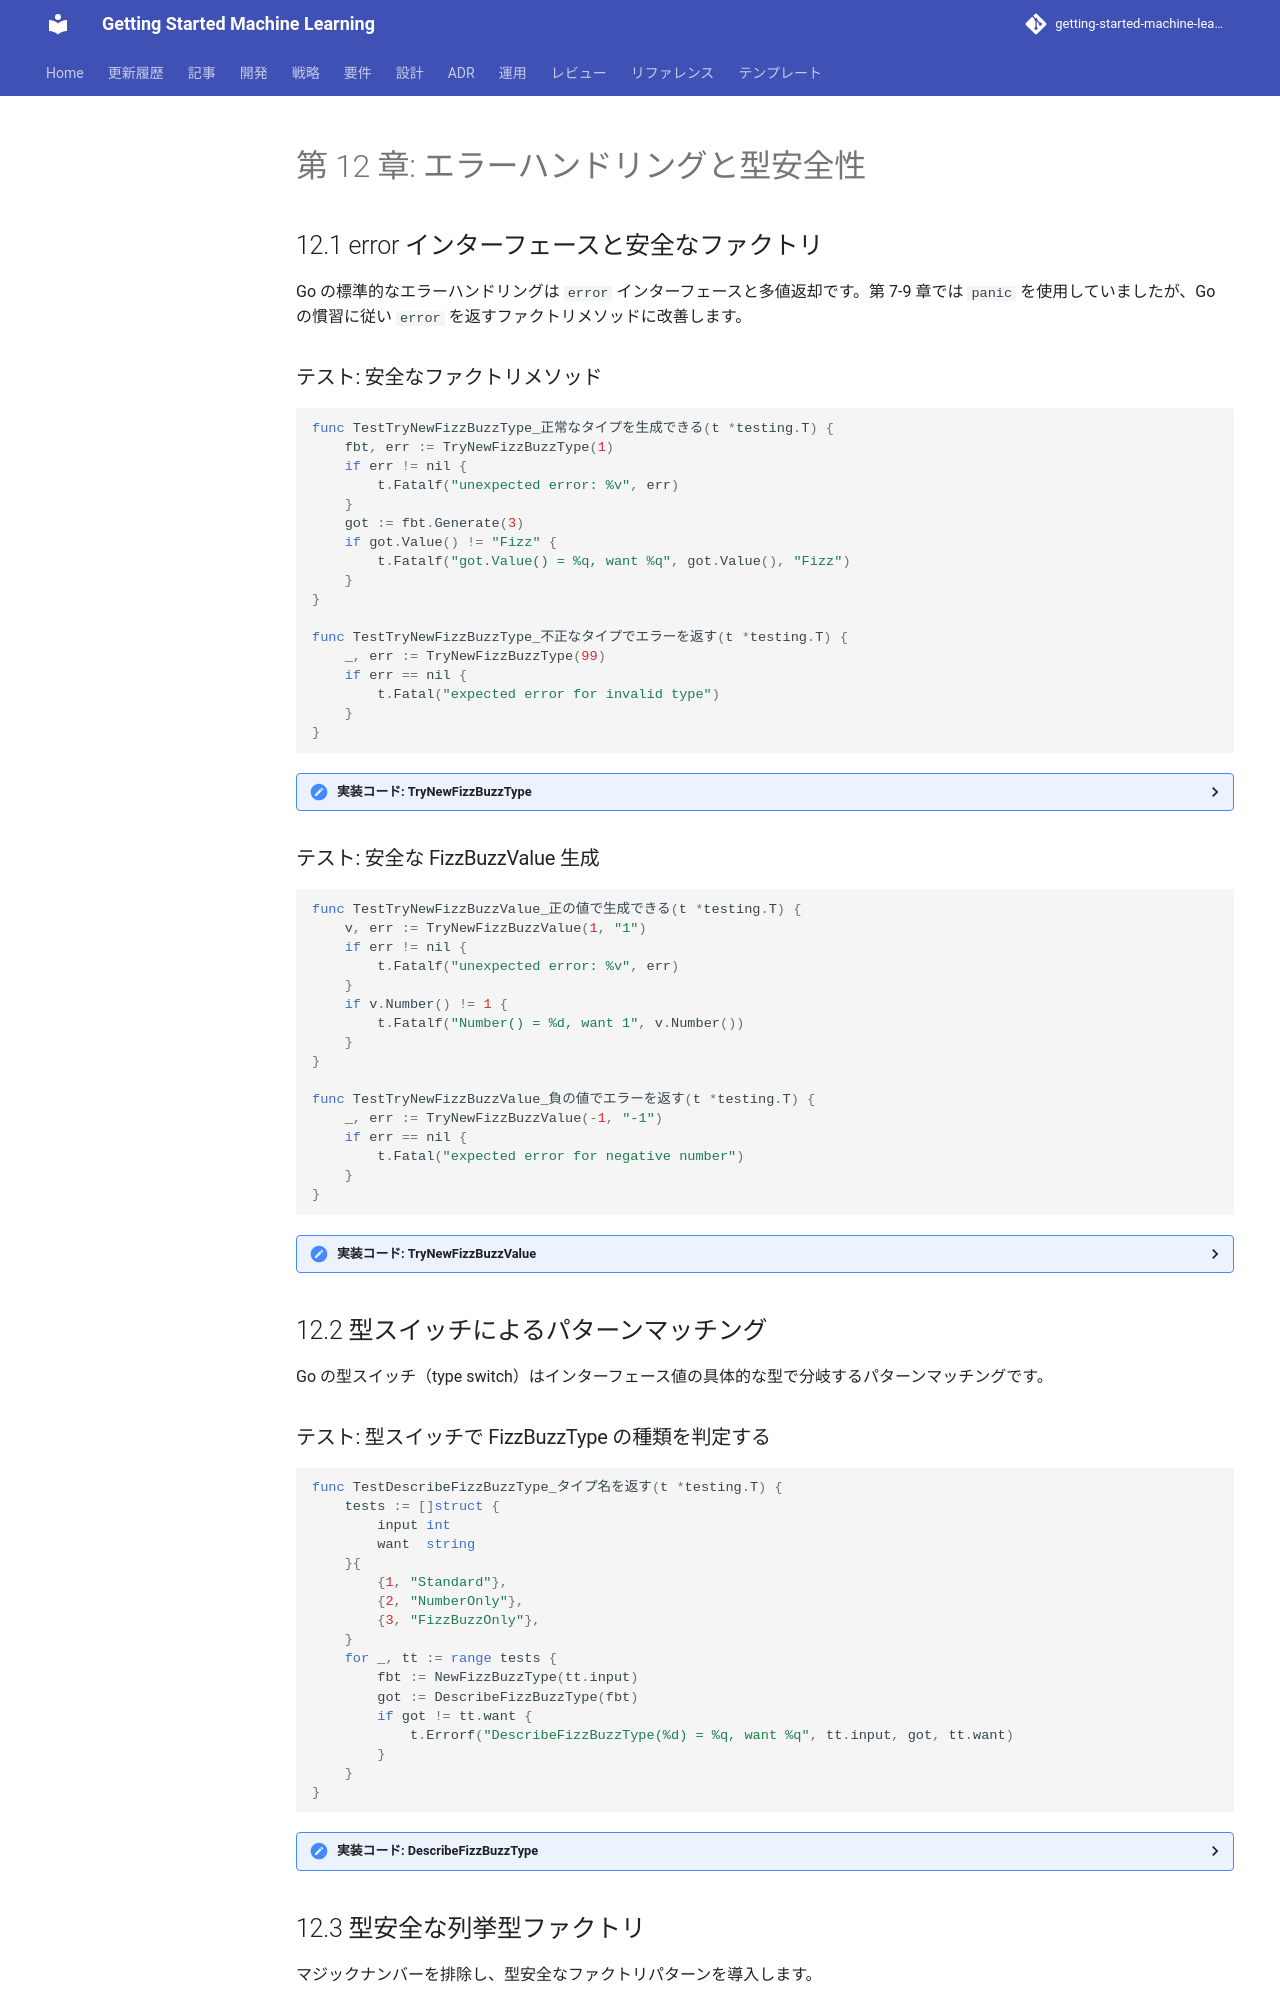

repository: k2works/getting-started-machine-learning · page: article/getting-start-tdd/go/12-error-handling-and-type-safety/index.html · generator: mkdocs

---
type: Article
title: "第 12 章: エラーハンドリングと型安全性"
tags: [article, getting-start-tdd, go]
status: stable
generated: { by: human:kakimomokuri, at: 2026-03-24T05:22:28Z }
---

# 第 12 章: エラーハンドリングと型安全性

## 12.1 error インターフェースと安全なファクトリ

Go の標準的なエラーハンドリングは `error` インターフェースと多値返却です。第 7-9 章では `panic` を使用していましたが、Go の慣習に従い `error` を返すファクトリメソッドに改善します。

### テスト: 安全なファクトリメソッド

```go
func TestTryNewFizzBuzzType_正常なタイプを生成できる(t *testing.T) {
    fbt, err := TryNewFizzBuzzType(1)
    if err != nil {
        t.Fatalf("unexpected error: %v", err)
    }
    got := fbt.Generate(3)
    if got.Value() != "Fizz" {
        t.Fatalf("got.Value() = %q, want %q", got.Value(), "Fizz")
    }
}

func TestTryNewFizzBuzzType_不正なタイプでエラーを返す(t *testing.T) {
    _, err := TryNewFizzBuzzType(99)
    if err == nil {
        t.Fatal("expected error for invalid type")
    }
}
```

<details>
<summary>実装コード: TryNewFizzBuzzType</summary>

```go
// TryNewFizzBuzzType は安全なファクトリです。不正なタイプでは error を返します。
func TryNewFizzBuzzType(fizzBuzzType int) (FizzBuzzType, error) {
    switch fizzBuzzType {
    case 1:
        return FizzBuzzType01{}, nil
    case 2:
        return FizzBuzzType02{}, nil
    case 3:
        return FizzBuzzType03{}, nil
    default:
        return nil, fmt.Errorf("該当するタイプは存在しません: %d", fizzBuzzType)
    }
}
```

</details>

### テスト: 安全な FizzBuzzValue 生成

```go
func TestTryNewFizzBuzzValue_正の値で生成できる(t *testing.T) {
    v, err := TryNewFizzBuzzValue(1, "1")
    if err != nil {
        t.Fatalf("unexpected error: %v", err)
    }
    if v.Number() != 1 {
        t.Fatalf("Number() = %d, want 1", v.Number())
    }
}

func TestTryNewFizzBuzzValue_負の値でエラーを返す(t *testing.T) {
    _, err := TryNewFizzBuzzValue(-1, "-1")
    if err == nil {
        t.Fatal("expected error for negative number")
    }
}
```

<details>
<summary>実装コード: TryNewFizzBuzzValue</summary>

```go
// TryNewFizzBuzzValue は安全なファクトリです。負の値では error を返します。
func TryNewFizzBuzzValue(number int, value string) (FizzBuzzValue, error) {
    if number < 0 {
        return FizzBuzzValue{}, fmt.Errorf("値は正の値のみ許可します: %d", number)
    }
    return FizzBuzzValue{number: number, value: value}, nil
}
```

</details>

## 12.2 型スイッチによるパターンマッチング

Go の型スイッチ（type switch）はインターフェース値の具体的な型で分岐するパターンマッチングです。

### テスト: 型スイッチで FizzBuzzType の種類を判定する

```go
func TestDescribeFizzBuzzType_タイプ名を返す(t *testing.T) {
    tests := []struct {
        input int
        want  string
    }{
        {1, "Standard"},
        {2, "NumberOnly"},
        {3, "FizzBuzzOnly"},
    }
    for _, tt := range tests {
        fbt := NewFizzBuzzType(tt.input)
        got := DescribeFizzBuzzType(fbt)
        if got != tt.want {
            t.Errorf("DescribeFizzBuzzType(%d) = %q, want %q", tt.input, got, tt.want)
        }
    }
}
```

<details>
<summary>実装コード: DescribeFizzBuzzType</summary>

```go
// DescribeFizzBuzzType は型スイッチで FizzBuzzType の種類を文字列で返します。
func DescribeFizzBuzzType(fbt FizzBuzzType) string {
    switch fbt.(type) {
    case FizzBuzzType01:
        return "Standard"
    case FizzBuzzType02:
        return "NumberOnly"
    case FizzBuzzType03:
        return "FizzBuzzOnly"
    default:
        return "Unknown"
    }
}
```

</details>

## 12.3 型安全な列挙型ファクトリ

マジックナンバーを排除し、型安全なファクトリパターンを導入します。
